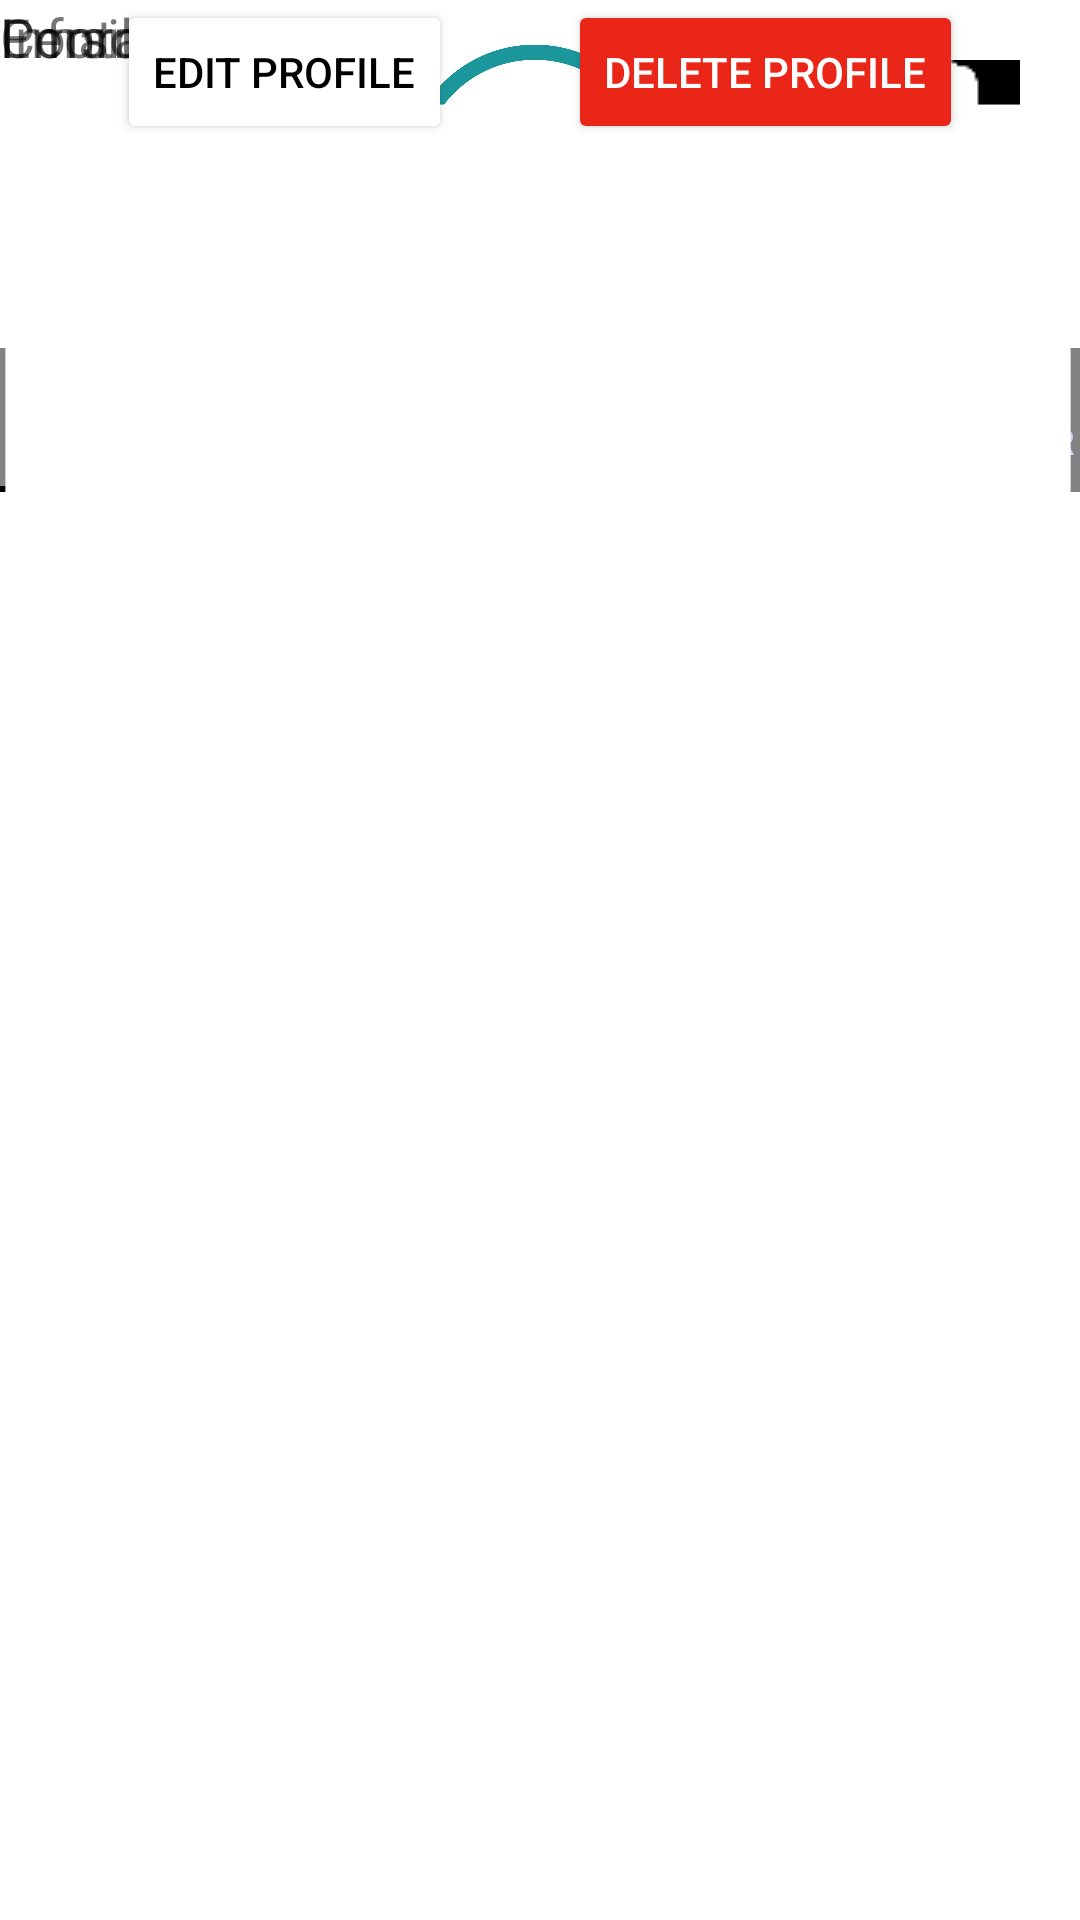

This screen was rendered from an Android layout file. Write that file and the resources it references.
<!-- AndroidManifest.xml: application theme Theme.Home -->
<!-- res/layout/activity_admin_view_cardio_ins_profile.xml -->
<?xml version="1.0" encoding="utf-8"?>
<androidx.constraintlayout.widget.ConstraintLayout xmlns:android="http://schemas.android.com/apk/res/android"
    xmlns:app="http://schemas.android.com/apk/res-auto"
    xmlns:tools="http://schemas.android.com/tools"
    android:layout_width="match_parent"
    android:layout_height="match_parent"
    android:background="@drawable/cardio_wall"
    tools:context=".AdminCardioInstructor.Admin_view_cardio_ins_profile">

    <ImageView
        android:id="@+id/imageView5"
        android:layout_width="123dp"
        android:layout_height="116dp"
        app:layout_constraintEnd_toEndOf="parent"
        app:layout_constraintStart_toStartOf="parent"
        app:layout_constraintTop_toTopOf="parent"
        app:srcCompat="@drawable/logo" />

    <com.google.android.material.tabs.TabLayout
        android:id="@+id/tabLayout"
        android:layout_width="409dp"
        android:layout_height="wrap_content"
        android:background="@color/Tab_color"
        app:layout_constraintEnd_toEndOf="parent"
        app:layout_constraintStart_toStartOf="parent"
        app:layout_constraintTop_toBottomOf="@+id/imageView5"
        app:tabIndicatorColor="@color/black"
        app:tabSelectedTextColor="@color/black"
        app:tabTextColor="@color/custemer_view_background">

        <com.google.android.material.tabs.TabItem
            android:layout_width="wrap_content"
            android:layout_height="wrap_content"
            android:text="@string/Tabs_1" />

        <com.google.android.material.tabs.TabItem
            android:layout_width="wrap_content"
            android:layout_height="wrap_content"
            android:text="@string/Tabs_2" />

        <com.google.android.material.tabs.TabItem
            android:layout_width="wrap_content"
            android:layout_height="wrap_content"
            android:text="@string/Tabs_3" />
    </com.google.android.material.tabs.TabLayout>

    <ImageButton
        android:id="@+id/cardio_main_admin_btn"
        android:layout_width="48dp"
        android:layout_height="48dp"
        android:layout_marginTop="20dp"
        android:layout_marginEnd="20dp"
        android:layout_marginRight="20dp"
        app:layout_constraintEnd_toEndOf="parent"
        app:layout_constraintTop_toTopOf="parent"
        app:srcCompat="@drawable/admin" />

    <ImageView
        android:id="@+id/imageView9"
        android:layout_width="382dp"
        android:layout_height="491dp"
        app:layout_constraintEnd_toEndOf="parent"
        app:layout_constraintHorizontal_bias="0.551"
        app:layout_constraintStart_toStartOf="parent"
        app:srcCompat="@drawable/card_large"
        tools:layout_editor_absoluteY="171dp" />

    <ImageView
        android:id="@+id/imageView14"
        android:layout_width="112dp"
        android:layout_height="101dp"
        app:layout_constraintEnd_toEndOf="parent"
        app:layout_constraintHorizontal_bias="0.498"
        app:layout_constraintStart_toStartOf="parent"
        app:srcCompat="@drawable/person_icon"
        tools:layout_editor_absoluteY="218dp" />

    <TextView
        android:id="@+id/textView19"
        android:layout_width="wrap_content"
        android:layout_height="wrap_content"
        android:text="Person Name"
        android:textSize="18dp"
        tools:layout_editor_absoluteX="63dp"
        tools:layout_editor_absoluteY="342dp" />

    <TextView
        android:id="@+id/textView22"
        android:layout_width="wrap_content"
        android:layout_height="wrap_content"
        android:text="Contact No"
        android:textSize="18dp"
        tools:layout_editor_absoluteX="63dp"
        tools:layout_editor_absoluteY="387dp" />

    <TextView
        android:id="@+id/textView24"
        android:layout_width="wrap_content"
        android:layout_height="wrap_content"
        android:text="Email"
        android:textSize="18dp"
        tools:layout_editor_absoluteX="63dp"
        tools:layout_editor_absoluteY="436dp" />

    <TextView
        android:id="@+id/textView25"
        android:layout_width="wrap_content"
        android:layout_height="wrap_content"
        android:text="Information"
        android:textSize="18dp"
        tools:layout_editor_absoluteX="63dp"
        tools:layout_editor_absoluteY="483dp" />

    <Button
        android:id="@+id/button9"
        android:layout_width="wrap_content"
        android:layout_height="wrap_content"
        android:text="@string/edit_profile"
        android:textColor="@color/black"
        app:backgroundTint="@color/white"
        app:layout_constraintEnd_toStartOf="@+id/button10"
        app:layout_constraintHorizontal_bias="0.5"
        app:layout_constraintStart_toStartOf="parent"
        tools:layout_editor_absoluteY="649dp" />

    <Button
        android:id="@+id/button10"
        android:layout_width="wrap_content"
        android:layout_height="wrap_content"
        android:text="@string/delete_profile"
        android:textColor="@color/white"
        app:backgroundTint="@color/Warning_red"
        app:layout_constraintBaseline_toBaselineOf="@+id/button9"
        app:layout_constraintEnd_toEndOf="parent"
        app:layout_constraintHorizontal_bias="0.5"
        app:layout_constraintStart_toEndOf="@+id/button9" />

</androidx.constraintlayout.widget.ConstraintLayout>
<!-- resources referenced by this layout -->
<resources>
  <color name="Tab_color">#838383</color>
  <color name="Warning_red">#E92617</color>
  <color name="black">#FF000000</color>
  <color name="custemer_view_background">#CCCCFF</color>
  <color name="white">#FFFFFFFF</color>
  <!-- drawable admin: png bitmap (drawable, 1827 bytes) -->
  <!-- drawable card_large: png bitmap (drawable, 10445 bytes) -->
  <!-- drawable logo: png bitmap (drawable, 181559 bytes) -->
  <string name="Tabs_1">Cardio instructor</string>
  <string name="Tabs_2">Weight trainers</string>
  <string name="Tabs_3">Nutrition instructor</string>
  <string name="delete_profile">Delete profile</string>
  <string name="edit_profile">Edit profile</string>
  <style name="Theme.Home" parent="Theme.MaterialComponents.DayNight.DarkActionBar">
          
          <item name="colorPrimary">@color/teal_700</item>
          <item name="colorPrimaryVariant">@color/black</item>
          <item name="colorOnPrimary">#4CAF50</item>
          
          <item name="colorSecondary">@color/teal_200</item>
          <item name="colorSecondaryVariant">@color/teal_700</item>
          <item name="colorOnSecondary">@color/black</item>
          
          <item name="android:statusBarColor" tools:targetApi="l">?attr/colorPrimaryVariant</item>
          
      </style>
  <color name="teal_700">#FF018786</color>
  <color name="teal_200">#FF03DAC5</color>
</resources>
